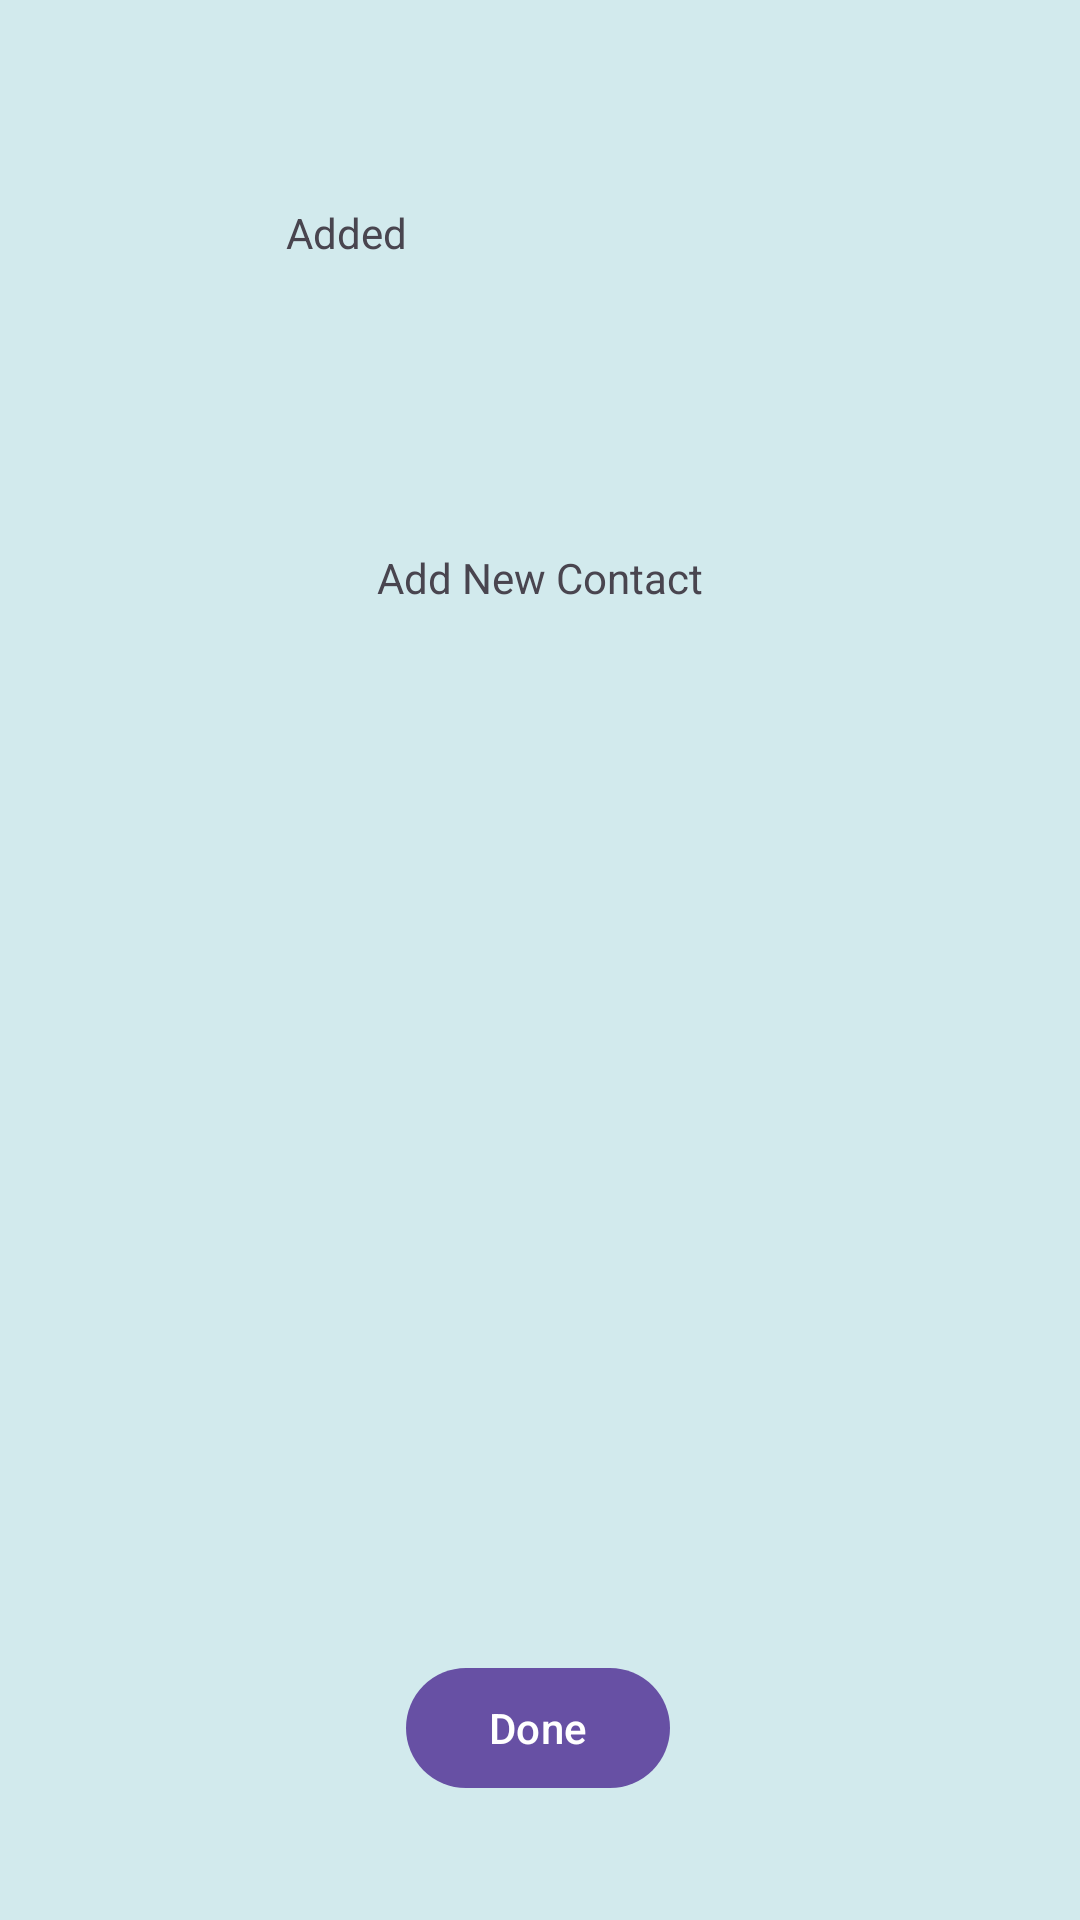

The Android layout XML behind this screen, and the referenced resources:
<!-- AndroidManifest.xml: application theme Theme.DeepSee -->
<!-- res/layout/add_emergency_contact_page.xml -->
<?xml version="1.0" encoding="utf-8"?>
<ScrollView xmlns:android="http://schemas.android.com/apk/res/android"

    xmlns:app="http://schemas.android.com/apk/res-auto"
    xmlns:tools="http://schemas.android.com/tools"
    android:layout_width="match_parent"
    android:layout_height="match_parent"
    android:fillViewport="true">


    <androidx.constraintlayout.widget.ConstraintLayout
        android:layout_width="match_parent"
        android:layout_height="match_parent"
        android:background="#D2EAED">

        <Button
            android:id="@+id/Done_button"
            android:layout_width="wrap_content"
            android:layout_height="wrap_content"
            android:layout_marginBottom="40dp"
            android:text="Done"
            app:layout_constraintBottom_toBottomOf="parent"
            app:layout_constraintEnd_toEndOf="parent"
            app:layout_constraintHorizontal_bias="0.498"
            app:layout_constraintStart_toStartOf="parent" />

        <androidx.recyclerview.widget.RecyclerView
            android:id="@+id/added_contacts_view"
            android:layout_width="match_parent"
            android:layout_height="wrap_content"
            android:layout_marginTop="35dp"
            android:layout_marginBottom="35dp"
            app:layout_constraintBottom_toTopOf="@+id/Contacts_to_add"
            app:layout_constraintEnd_toEndOf="parent"
            app:layout_constraintStart_toStartOf="parent"
            app:layout_constraintTop_toBottomOf="@+id/Added_Contacts_Label" />

        <TextView
            android:id="@+id/Added_Contacts_Label"
            android:layout_width="168dp"
            android:layout_height="26dp"
            android:layout_marginTop="68dp"
            android:text="Added"
            app:layout_constraintEnd_toEndOf="parent"
            app:layout_constraintHorizontal_bias="0.497"
            app:layout_constraintStart_toStartOf="parent"
            app:layout_constraintTop_toTopOf="parent" />

        <TextView
            android:id="@+id/Contacts_to_add"
            android:layout_width="wrap_content"
            android:layout_height="wrap_content"
            android:layout_marginTop="54dp"
            android:text="Add New Contact"
            app:layout_constraintEnd_toEndOf="parent"
            app:layout_constraintStart_toStartOf="parent"
            app:layout_constraintTop_toBottomOf="@+id/added_contacts_view" />

        <androidx.recyclerview.widget.RecyclerView
            android:id="@+id/add_new_recyclerview"
            android:layout_width="match_parent"
            android:layout_height="wrap_content"
            android:layout_marginTop="35dp"
            android:layout_marginBottom="35dp"
            app:layout_constraintBottom_toTopOf="@+id/Done_button"
            app:layout_constraintEnd_toEndOf="parent"
            app:layout_constraintStart_toStartOf="parent"
            app:layout_constraintTop_toBottomOf="@+id/Contacts_to_add" />
    </androidx.constraintlayout.widget.ConstraintLayout>

</ScrollView>
<!-- resources referenced by this layout -->
<resources>
  <style name="Theme.DeepSee" parent="Base.Theme.DeepSee" />
  <style name="Base.Theme.DeepSee" parent="Theme.Material3.DayNight.NoActionBar">
          
          
          <item name="android:windowShowWallpaper">true</item>
          <item name="android:windowBackground">@android:color/transparent</item>
      </style>
</resources>
